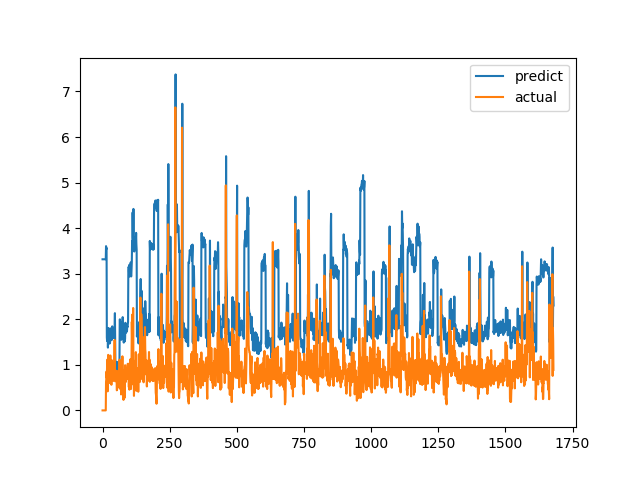

Values plotted in this chart, from the file beside it:
predict, actual
3.317, 0.0
3.317, 0.0
3.317, 0.0
3.317, 0.0
3.317, 0.0
3.317, 0.0
3.317, 0.0
3.317, 0.0
3.317, 0.0
3.317, 0.0
3.317, 0.0
3.317, 0.0
3.317, 0.0
3.605, 0.6238
3.54, 0.6915
3.566, 0.8558
1.6, 0.7094
1.523, 1.015
1.688, 1.116
1.748, 0.4183
1.378, 1.002
1.679, 1.219
1.809, 1.143
1.766, 0.6528
1.495, 0.6747
1.504, 0.601
1.466, 0.6695
1.501, 0.6538
1.493, 0.7814
1.56, 1.206
1.8, 0.8469
1.598, 0.8286
1.688, 0.6482
1.59, 0.5624
1.544, 0.7183
1.626, 1.1
1.845, 0.9542
1.762, 0.729
1.634, 0.6694
1.601, 0.8631
1.706, 0.6465
1.589, 0.8223
1.683, 0.9236
1.742, 0.8301
1.69, 1.067
1.826, 1.546
2.134, 0.6827
1.615, 0.6386
0.9622, 0.6464
0.9652, 0.6881
0.9834, 0.7274
1.001, 0.65
0.9675, 0.8694
1.065, 0.4409
0.8808, 0.4519
0.8825, 0.7575
1.013, 0.4952
0.9022, 0.6851
0.981, 0.7244
0.9997, 0.8654
... 1,620 more rows
